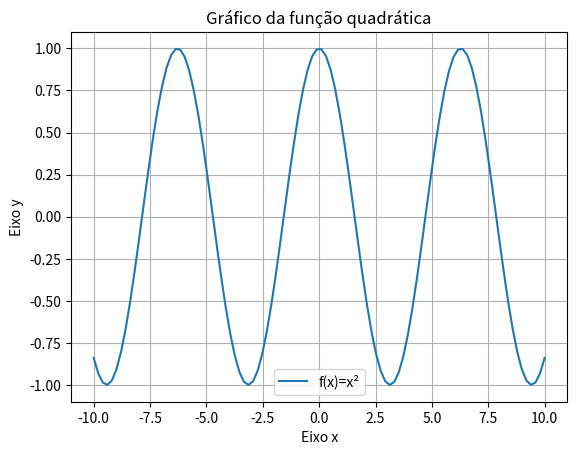

Python code for this plot:
import matplotlib.pyplot as plt 
import numpy as np

x = np.linspace(-10,10,100)
y = np.cos(x)

plt.plot(x,y,label='f(x)=x²')
plt.title('Gráfico da função quadrática')
plt.xlabel('Eixo x')
plt.ylabel('Eixo y')
plt.grid(True)
plt.legend()
plt.show()
